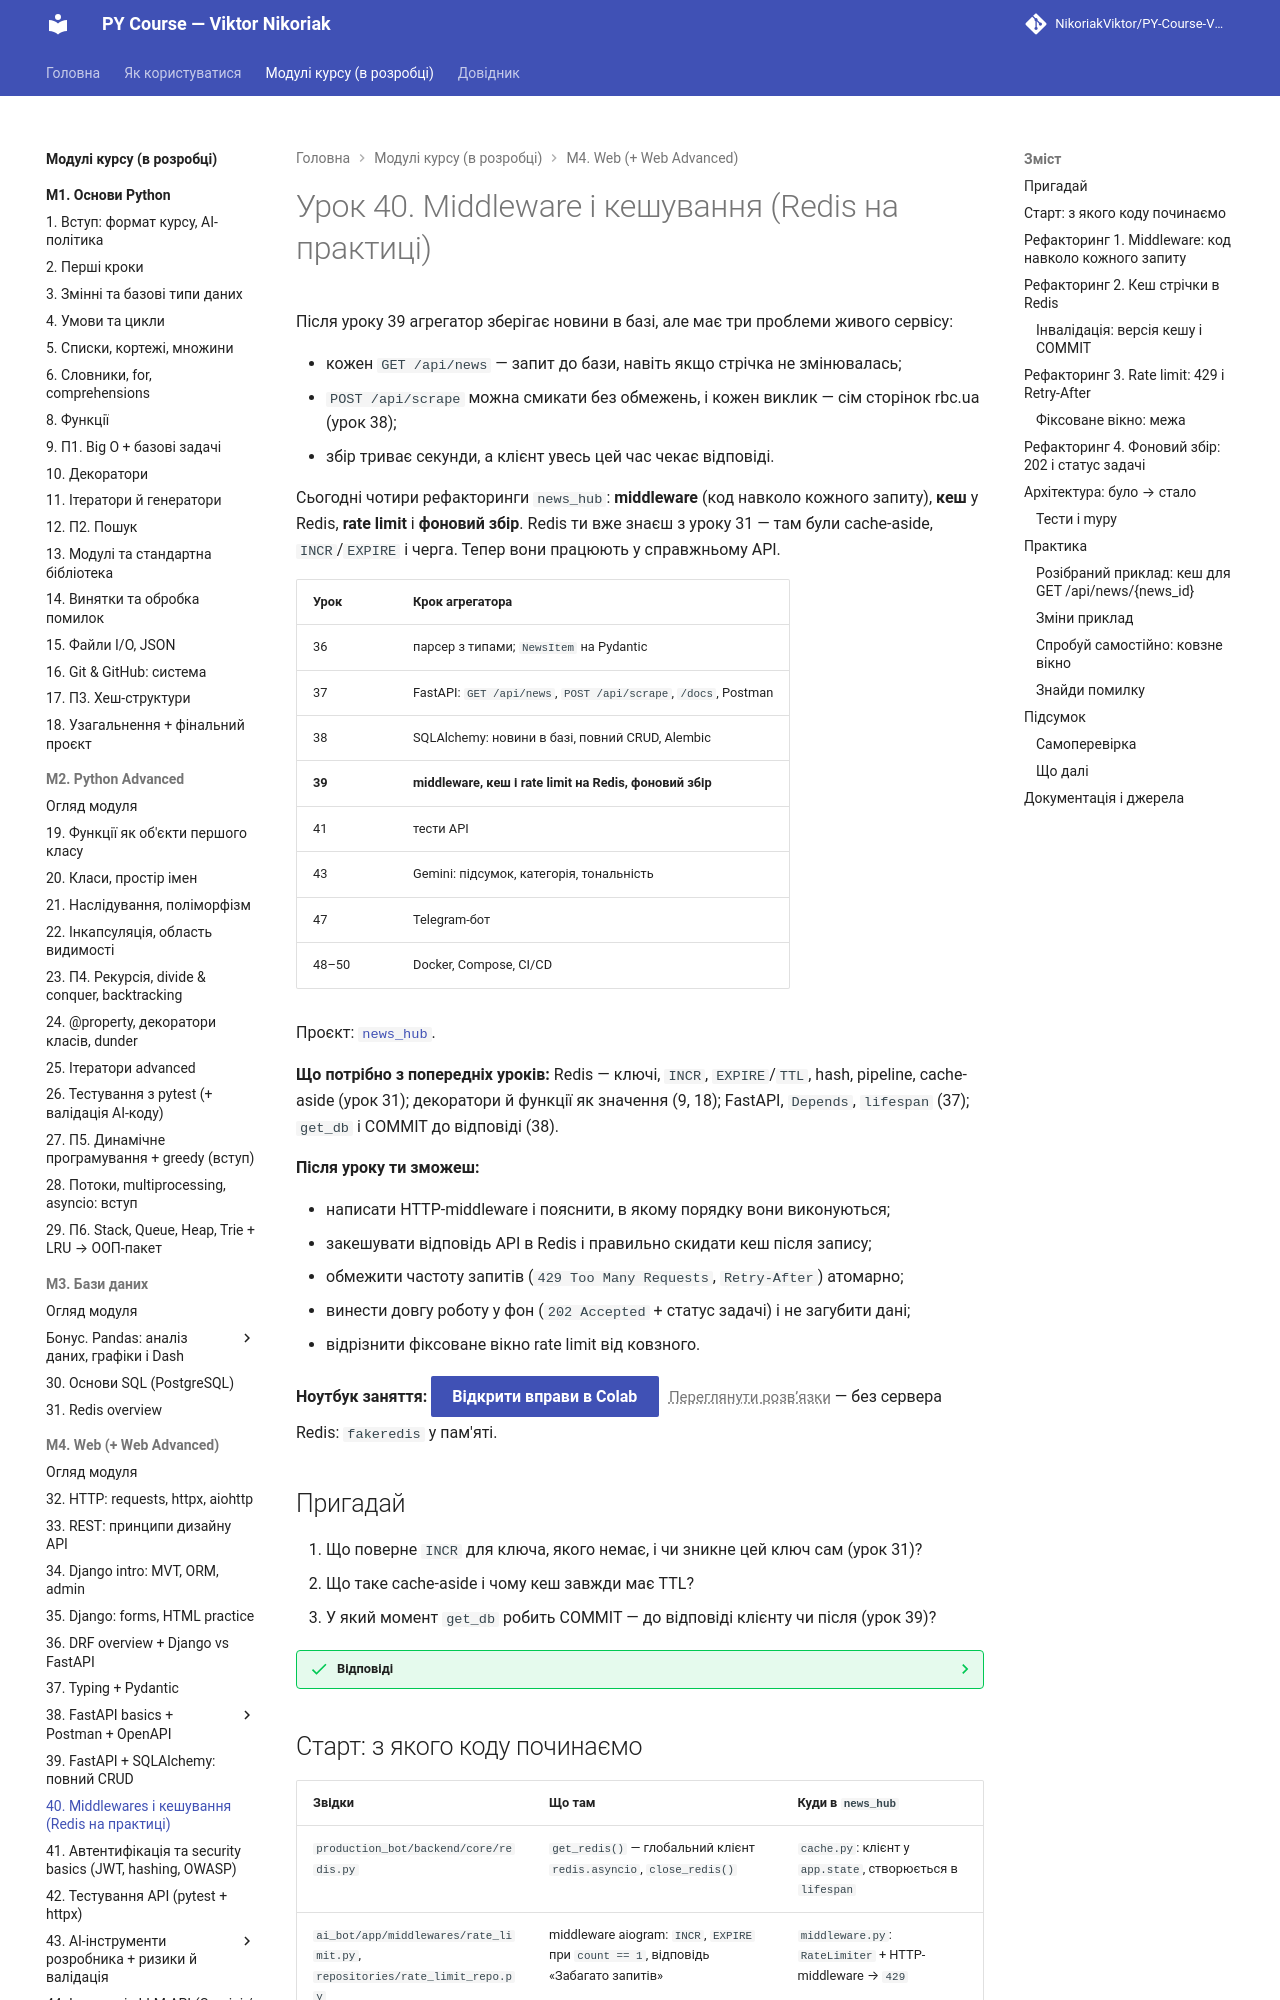

repository: OleksandrStohnii/PY-Course-Victor-Nikoriak-22-09-2026 · page: modules/m4/lesson_40/index.html · generator: mkdocs

# Урок 40. Middleware і кешування (Redis на практиці)

Після уроку 39 агрегатор зберігає новини в базі, але має три проблеми живого сервісу:

- кожен `GET /api/news` — запит до бази, навіть якщо стрічка не змінювалась;
- `POST /api/scrape` можна смикати без обмежень, і кожен виклик — сім сторінок rbc.ua (урок 38);
- збір триває секунди, а клієнт увесь цей час чекає відповіді.

Сьогодні чотири рефакторинги `news_hub`: **middleware** (код навколо кожного запиту), **кеш** у Redis, **rate limit** і **фоновий збір**. Redis ти вже знаєш з уроку 31 — там були cache-aside, `INCR`/`EXPIRE` і черга. Тепер вони працюють у справжньому API.

| Урок | Крок агрегатора |
|---|---|
| 36 | парсер з типами; `NewsItem` на Pydantic |
| 37 | FastAPI: `GET /api/news`, `POST /api/scrape`, `/docs`, Postman |
| 38 | SQLAlchemy: новини в базі, повний CRUD, Alembic |
| **39** | **middleware, кеш і rate limit на Redis, фоновий збір** |
| 41 | тести API |
| 43 | Gemini: підсумок, категорія, тональність |
| 47 | Telegram-бот |
| 48–50 | Docker, Compose, CI/CD |

Проєкт: [`news_hub`](https://github.com/NikoriakViktor/PY-Course-Victor-Nikoriak-22-09-2026/tree/main/module_4/lessons/lesson_40_middleware_redis/news_hub).

**Що потрібно з попередніх уроків:** Redis — ключі, `INCR`, `EXPIRE`/`TTL`, hash, pipeline, cache-aside (урок 31); декоратори й функції як значення (9, 18); FastAPI, `Depends`, `lifespan` (37); `get_db` і COMMIT до відповіді (38).

**Після уроку ти зможеш:**

- написати HTTP-middleware і пояснити, в якому порядку вони виконуються;
- закешувати відповідь API в Redis і правильно скидати кеш після запису;
- обмежити частоту запитів (`429 Too Many Requests`, `Retry-After`) атомарно;
- винести довгу роботу у фон (`202 Accepted` + статус задачі) і не загубити дані;
- відрізнити фіксоване вікно rate limit від ковзного.

**Ноутбук заняття:** [Відкрити вправи в Colab](https://colab.research.google.com/github/NikoriakViktor/PY-Course-Victor-Nikoriak-22-09-2026/blob/main/module_4/lessons/lesson_40_middleware_redis/note_lesson_40_redis_student.ipynb){ .md-button .md-button--primary } [Переглянути розв’язки](https://github.com/NikoriakViktor/PY-Course-Victor-Nikoriak-22-09-2026/blob/main/module_4/lessons/lesson_40_middleware_redis/note_lesson_40_redis.ipynb){ .solutions-link } — без сервера Redis: `fakeredis` у пам'яті.

## Пригадай

1. Що поверне `INCR` для ключа, якого немає, і чи зникне цей ключ сам (урок 31)?
2. Що таке cache-aside і чому кеш завжди має TTL?
3. У який момент `get_db` робить COMMIT — до відповіді клієнту чи після (урок 39)?

??? success "Відповіді"

    1. `1` — Redis створить ключ зі значенням 0 і збільшить. Сам не зникне: TTL треба поставити окремо (`EXPIRE`).
    2. Спершу шукаємо в кеші (hit — віддаємо), немає (miss) — рахуємо, кладемо з TTL, віддаємо. Кеш — копія, вона застаріває; TTL обмежує, наскільки.
    3. До відповіді — завдяки `Depends(get_db, scope="function")`. Сьогодні це знадобиться для кешу.

## Старт: з якого коду починаємо

| Звідки | Що там | Куди в `news_hub` |
|---|---|---|
| `production_bot/backend/core/redis.py` | `get_redis()` — глобальний клієнт `redis.asyncio`, `close_redis()` | `cache.py`: клієнт у `app.state`, створюється в `lifespan` |
| `ai_bot/app/middlewares/rate_limit.py`, `repositories/rate_limit_repo.py` | middleware aiogram: `INCR`, `EXPIRE` при `count == 1`, відповідь «Забагато запитів» | `middleware.py`: `RateLimiter` + HTTP-middleware → `429` |
| `news_dashboard/app/main.py`, `POST /api/scrape/archive` | `BackgroundTasks`, uuid задачі, статус у MongoDB `scrape_jobs` | `jobs.py`: статус у Redis-hash, `202 Accepted` |
| урок 31 курсу | cache-aside, `INCR`/`EXPIRE`, pipeline | `NewsCache` |
